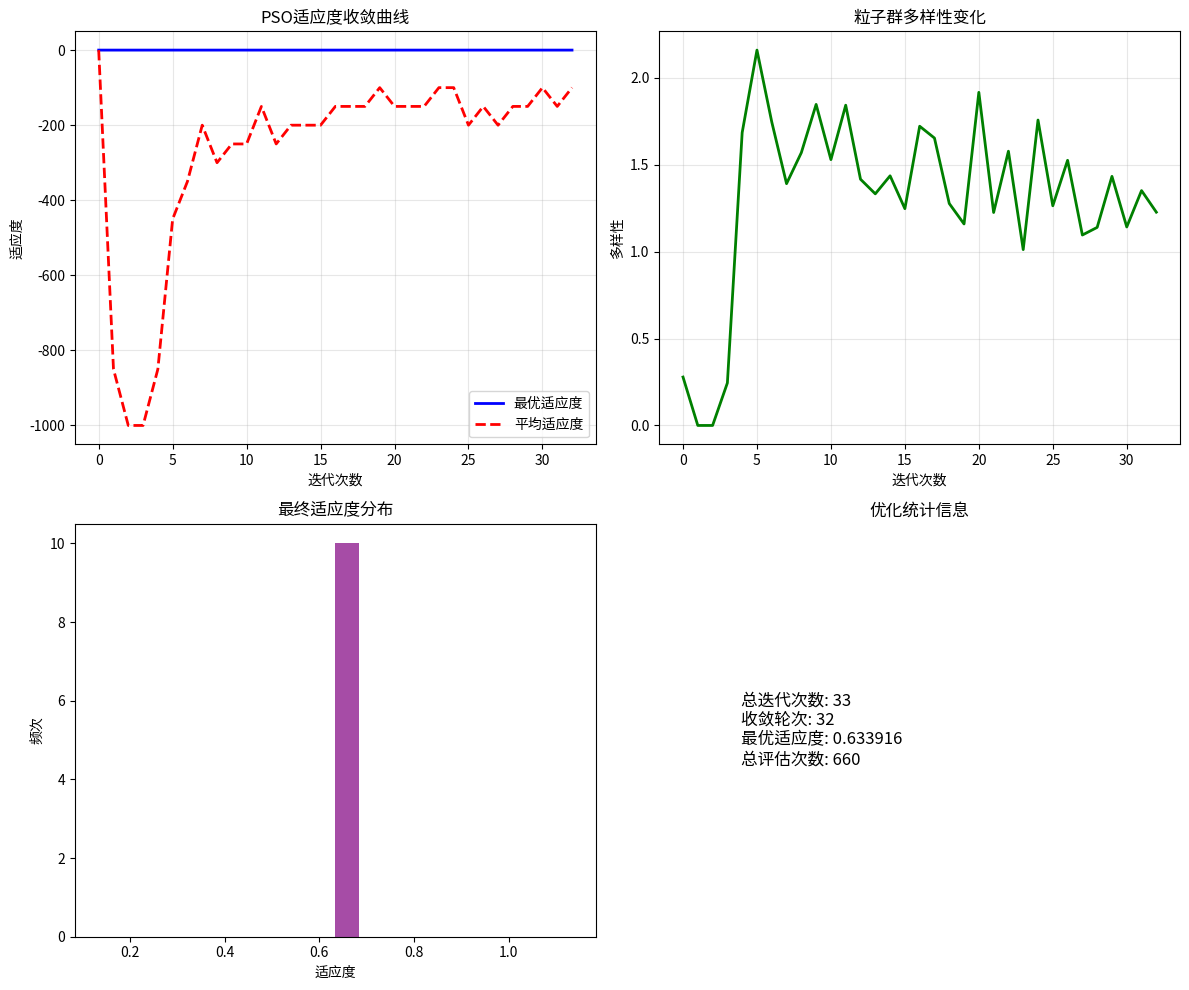

Generate this figure with matplotlib:
"""
Enhanced EEHFR WSN系统 - PSO粒子群优化模块
基于用户调研文件中的混合元启发式优化设计
实现高效的簇头位置和能耗优化
"""

import numpy as np
import pandas as pd
from typing import List, Tuple, Dict, Optional
import matplotlib.pyplot as plt
from dataclasses import dataclass
import json

@dataclass
class Particle:
    """粒子类"""
    position: np.ndarray
    velocity: np.ndarray
    fitness: float
    best_position: np.ndarray
    best_fitness: float

class PSOOptimizer:
    """
    粒子群优化算法
    专门用于WSN簇头选择和能耗优化
    """
    
    def __init__(self, n_particles: int = 30, n_iterations: int = 100, 
                 w: float = 0.9, c1: float = 2.0, c2: float = 2.0,
                 w_decay: float = 0.95):
        """
        初始化PSO优化器
        
        Args:
            n_particles: 粒子数量
            n_iterations: 迭代次数
            w: 惯性权重
            c1: 个体学习因子
            c2: 社会学习因子
            w_decay: 惯性权重衰减因子
        """
        self.n_particles = n_particles
        self.n_iterations = n_iterations
        self.w = w
        self.w_initial = w
        self.c1 = c1
        self.c2 = c2
        self.w_decay = w_decay
        
        # 优化历史
        self.optimization_history = []
        self.best_fitness_history = []
        self.convergence_data = []
        
        # 性能统计
        self.total_evaluations = 0
        self.convergence_iteration = -1
        
    def _initialize_particles(self, n_nodes: int, n_clusters: int) -> List[Particle]:
        """初始化粒子群"""
        particles = []
        
        for _ in range(self.n_particles):
            # 随机初始化簇头位置（节点索引）
            position = np.random.choice(n_nodes, n_clusters, replace=False)
            velocity = np.random.uniform(-1, 1, n_clusters)
            
            particle = Particle(
                position=position.astype(float),
                velocity=velocity,
                fitness=-np.inf,
                best_position=position.astype(float).copy(),
                best_fitness=-np.inf
            )
            particles.append(particle)
        
        return particles
    
    def _evaluate_fitness(self, particle_position: np.ndarray, 
                         nodes_data: np.ndarray) -> float:
        """
        评估粒子适应度
        
        Args:
            particle_position: 粒子位置（簇头节点索引）
            nodes_data: 节点数据 [x, y, energy, ...]
            
        Returns:
            适应度值（越大越好）
        """
        self.total_evaluations += 1
        
        # 确保簇头索引有效
        cluster_heads = np.clip(particle_position, 0, len(nodes_data) - 1).astype(int)
        cluster_heads = np.unique(cluster_heads)  # 去除重复
        
        if len(cluster_heads) < 2:
            return -1000  # 惩罚无效解
        
        # 1. 能量均衡性评估
        ch_energies = nodes_data[cluster_heads, 2]  # 假设第3列是能量
        energy_balance = 1.0 / (1.0 + np.std(ch_energies))
        
        # 2. 簇内距离评估（越小越好）
        total_intra_distance = 0
        for ch_idx in cluster_heads:
            ch_pos = nodes_data[ch_idx, :2]  # x, y坐标
            distances = np.sqrt(np.sum((nodes_data[:, :2] - ch_pos)**2, axis=1))
            total_intra_distance += np.mean(distances)
        
        avg_intra_distance = total_intra_distance / len(cluster_heads)
        distance_score = 1.0 / (1.0 + avg_intra_distance)
        
        # 3. 簇头间距离评估（避免过于集中）
        ch_positions = nodes_data[cluster_heads, :2]
        inter_distances = []
        for i in range(len(cluster_heads)):
            for j in range(i + 1, len(cluster_heads)):
                dist = np.sqrt(np.sum((ch_positions[i] - ch_positions[j])**2))
                inter_distances.append(dist)
        
        if inter_distances:
            avg_inter_distance = np.mean(inter_distances)
            separation_score = min(1.0, avg_inter_distance / 50.0)  # 归一化
        else:
            separation_score = 0.0
        
        # 4. 能量效率评估
        total_energy = np.sum(ch_energies)
        energy_efficiency = total_energy / len(cluster_heads)
        
        # 综合适应度计算
        fitness = (0.3 * energy_balance + 
                  0.3 * distance_score + 
                  0.2 * separation_score + 
                  0.2 * energy_efficiency)
        
        return fitness
    
    def _update_particle(self, particle: Particle, global_best_position: np.ndarray):
        """更新粒子位置和速度"""
        r1, r2 = np.random.rand(2)
        
        # 更新速度
        particle.velocity = (self.w * particle.velocity + 
                           self.c1 * r1 * (particle.best_position - particle.position) + 
                           self.c2 * r2 * (global_best_position - particle.position))
        
        # 限制速度
        max_velocity = 5.0
        particle.velocity = np.clip(particle.velocity, -max_velocity, max_velocity)
        
        # 更新位置
        particle.position = particle.position + particle.velocity
        
        # 确保位置在有效范围内
        particle.position = np.clip(particle.position, 0, len(particle.position) - 1)
    
    def optimize_cluster_heads(self, nodes_data: np.ndarray, 
                             n_clusters: int = 6) -> Tuple[np.ndarray, float]:
        """
        优化簇头选择
        
        Args:
            nodes_data: 节点数据数组 [x, y, energy, ...]
            n_clusters: 簇头数量
            
        Returns:
            (最优簇头索引, 最优适应度)
        """
        
        print(f"🔄 启动PSO优化 - 粒子数: {self.n_particles}, 迭代数: {self.n_iterations}")
        
        # 初始化粒子群
        particles = self._initialize_particles(len(nodes_data), n_clusters)
        
        # 全局最优
        global_best_position = None
        global_best_fitness = -np.inf
        
        # 收敛检测
        stagnation_count = 0
        convergence_threshold = 1e-6
        
        for iteration in range(self.n_iterations):
            iteration_best_fitness = -np.inf
            
            # 评估所有粒子
            for particle in particles:
                fitness = self._evaluate_fitness(particle.position, nodes_data)
                particle.fitness = fitness
                
                # 更新个体最优
                if fitness > particle.best_fitness:
                    particle.best_fitness = fitness
                    particle.best_position = particle.position.copy()
                
                # 更新全局最优
                if fitness > global_best_fitness:
                    global_best_fitness = fitness
                    global_best_position = particle.position.copy()
                
                iteration_best_fitness = max(iteration_best_fitness, fitness)
            
            # 更新所有粒子
            for particle in particles:
                self._update_particle(particle, global_best_position)
            
            # 更新惯性权重
            self.w = max(0.1, self.w * self.w_decay)
            
            # 记录收敛数据
            self.best_fitness_history.append(global_best_fitness)
            self.convergence_data.append({
                'iteration': iteration,
                'best_fitness': global_best_fitness,
                'avg_fitness': np.mean([p.fitness for p in particles]),
                'diversity': self._calculate_diversity(particles)
            })
            
            # 收敛检测
            if iteration > 10:
                improvement = (self.best_fitness_history[-1] - 
                             self.best_fitness_history[-10])
                if improvement < convergence_threshold:
                    stagnation_count += 1
                else:
                    stagnation_count = 0
                
                if stagnation_count >= 20:
                    self.convergence_iteration = iteration
                    print(f"✅ PSO在第{iteration}轮收敛")
                    break
            
            if iteration % 20 == 0:
                print(f"   迭代 {iteration}: 最优适应度 = {global_best_fitness:.6f}")
        
        # 转换为整数索引
        optimal_cluster_heads = np.clip(global_best_position, 0, 
                                      len(nodes_data) - 1).astype(int)
        optimal_cluster_heads = np.unique(optimal_cluster_heads)
        
        print(f"✅ PSO优化完成 - 最优适应度: {global_best_fitness:.6f}")
        print(f"   选择的簇头: {optimal_cluster_heads}")
        
        return optimal_cluster_heads, global_best_fitness
    
    def _calculate_diversity(self, particles: List[Particle]) -> float:
        """计算粒子群多样性"""
        positions = np.array([p.position for p in particles])
        center = np.mean(positions, axis=0)
        diversity = np.mean([np.linalg.norm(pos - center) for pos in positions])
        return diversity
    
    def visualize_convergence(self, save_path: str = None) -> plt.Figure:
        """可视化收敛过程"""
        if not self.convergence_data:
            print("❌ 没有收敛数据可视化")
            return None
        
        fig, axes = plt.subplots(2, 2, figsize=(12, 10))
        
        iterations = [d['iteration'] for d in self.convergence_data]
        best_fitness = [d['best_fitness'] for d in self.convergence_data]
        avg_fitness = [d['avg_fitness'] for d in self.convergence_data]
        diversity = [d['diversity'] for d in self.convergence_data]
        
        # 适应度收敛曲线
        axes[0, 0].plot(iterations, best_fitness, 'b-', label='最优适应度', linewidth=2)
        axes[0, 0].plot(iterations, avg_fitness, 'r--', label='平均适应度', linewidth=2)
        axes[0, 0].set_title('PSO适应度收敛曲线')
        axes[0, 0].set_xlabel('迭代次数')
        axes[0, 0].set_ylabel('适应度')
        axes[0, 0].legend()
        axes[0, 0].grid(True, alpha=0.3)
        
        # 多样性变化
        axes[0, 1].plot(iterations, diversity, 'g-', linewidth=2)
        axes[0, 1].set_title('粒子群多样性变化')
        axes[0, 1].set_xlabel('迭代次数')
        axes[0, 1].set_ylabel('多样性')
        axes[0, 1].grid(True, alpha=0.3)
        
        # 适应度分布直方图
        final_fitness = [d['best_fitness'] for d in self.convergence_data[-10:]]
        axes[1, 0].hist(final_fitness, bins=20, alpha=0.7, color='purple')
        axes[1, 0].set_title('最终适应度分布')
        axes[1, 0].set_xlabel('适应度')
        axes[1, 0].set_ylabel('频次')
        
        # 收敛统计
        convergence_info = f"""
        总迭代次数: {len(iterations)}
        收敛轮次: {self.convergence_iteration if self.convergence_iteration > 0 else '未收敛'}
        最优适应度: {max(best_fitness):.6f}
        总评估次数: {self.total_evaluations}
        """
        
        axes[1, 1].text(0.1, 0.5, convergence_info, fontsize=12, 
                        verticalalignment='center', transform=axes[1, 1].transAxes)
        axes[1, 1].set_title('优化统计信息')
        axes[1, 1].axis('off')
        
        plt.tight_layout()
        
        if save_path:
            plt.savefig(save_path, dpi=300, bbox_inches='tight')
            print(f"✅ PSO收敛图表已保存到: {save_path}")
        
        return fig
    
    def get_optimization_summary(self) -> Dict:
        """获取优化总结"""
        if not self.convergence_data:
            return {"message": "暂无优化数据"}
        
        summary = {
            "algorithm": "Particle Swarm Optimization",
            "parameters": {
                "n_particles": self.n_particles,
                "n_iterations": self.n_iterations,
                "w_initial": self.w_initial,
                "c1": self.c1,
                "c2": self.c2,
                "w_decay": self.w_decay
            },
            "performance": {
                "total_evaluations": self.total_evaluations,
                "convergence_iteration": self.convergence_iteration,
                "best_fitness": max(self.best_fitness_history) if self.best_fitness_history else 0,
                "final_diversity": self.convergence_data[-1]['diversity'] if self.convergence_data else 0
            },
            "convergence_data": self.convergence_data[-10:]  # 最后10轮数据
        }
        
        return summary
    
    def save_results(self, save_path: str):
        """保存优化结果"""
        summary = self.get_optimization_summary()
        
        with open(save_path, 'w', encoding='utf-8') as f:
            json.dump(summary, f, indent=2, ensure_ascii=False)
        
        print(f"✅ PSO优化结果已保存到: {save_path}")

if __name__ == "__main__":
    # 测试PSO优化器
    pso = PSOOptimizer(n_particles=20, n_iterations=50)
    
    # 创建测试节点数据
    np.random.seed(42)
    n_nodes = 30
    nodes_data = np.column_stack([
        np.random.uniform(0, 100, n_nodes),  # x坐标
        np.random.uniform(0, 100, n_nodes),  # y坐标
        np.random.uniform(0.3, 1.0, n_nodes)  # 能量
    ])
    
    # 运行优化
    optimal_heads, best_fitness = pso.optimize_cluster_heads(nodes_data, n_clusters=6)
    
    print(f"最优簇头: {optimal_heads}")
    print(f"最优适应度: {best_fitness}")
    
    # 可视化结果
    pso.visualize_convergence("pso_convergence.png")
    
    # 保存结果
    pso.save_results("pso_results.json")
